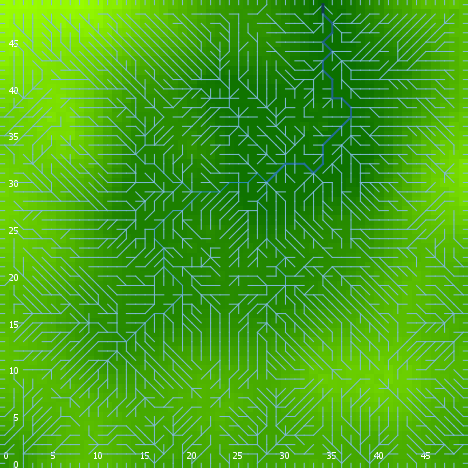

Values plotted in this chart, from the file beside it:
export-world data (NetLogo 6.0.4)
land_05_withInitialEcologicalCommunity.n…
05/27/2020 14:21:56:853 +0100
RANDOM STATE
0 0 -1727483681 11 0.5395044872148792 fa…
GLOBALS
min-pxcor, max-pxcor, min-pycor, max-pycor, perspective, subject, nextIndex, directed-links, ticks, display-mode, ecol_brushfrequencyinflection, ecol_brushfrequencyrate, ecol_grassfrequencyinflection, ecol_grassfrequencyrate, ecol_woodfrequencyinflection, ecol_woodfrequencyrate, elevationdistribution, elev_algorithm-style, elev_featureanglerange, elev_inversioniterations, elev_noise, elev_numdepressions, elev_numprotuberances, elev_numranges
0, 49, 0, 49, 0, nobody, 2600, "UNDIRECTED", -1, "terrain", 11.48, 0.0531, 3.251, 0.1644, 38.61, 0.01863, [6.492124065463118 7.736310906292755 15.…, "C#", 12.27, 1.867, 1.826, 2, 8, 5
TURTLES
who, color, heading, xcor, ycor, shape, label, label-color, breed, hidden?, size, pen-size, pen-mode, numpoints
0, 25, 265, 17, 3, "default", "", 9.9, {breed flowholders}, true, 1, 1, "up", 
1, 115, 27, 14, 10, "default", "", 9.9, {breed flowholders}, true, 1, 1, "up", 
2, 97, 0, 3, 49, "line half", "", 9.9, {breed flowholders}, false, 1, 1, "up", 
3, 97, 90, 49, 15, "line half", "", 9.9, {breed flowholders}, false, 1, 1, "up", 
4, 15, 243, 43, 3, "default", "", 9.9, {breed flowholders}, true, 1, 1, "up", 
5, 115, 230, 7, 42, "default", "", 9.9, {breed flowholders}, true, 1, 1, "up", 
6, 115, 49, 18, 1, "default", "", 9.9, {breed flowholders}, true, 1, 1, "up", 
7, 115, 297, 25, 4, "default", "", 9.9, {breed flowholders}, true, 1, 1, "up", 
8, 85, 330, 16, 13, "default", "", 9.9, {breed flowholders}, true, 1, 1, "up", 
9, 75, 64, 29, 41, "default", "", 9.9, {breed flowholders}, true, 1, 1, "up", 
10, 35, 19, 5, 5, "default", "", 9.9, {breed flowholders}, true, 1, 1, "up", 
11, 35, 336, 17, 41, "default", "", 9.9, {breed flowholders}, true, 1, 1, "up", 
12, 55, 167, 29, 26, "default", "", 9.9, {breed flowholders}, true, 1, 1, "up", 
13, 85, 46, 38, 35, "default", "", 9.9, {breed flowholders}, true, 1, 1, "up", 
14, 75, 1, 48, 35, "default", "", 9.9, {breed flowholders}, true, 1, 1, "up", 
15, 85, 168, 23, 11, "default", "", 9.9, {breed flowholders}, true, 1, 1, "up", 
16, 35, 264, 6, 3, "default", "", 9.9, {breed flowholders}, true, 1, 1, "up", 
17, 25, 151, 34, 20, "default", "", 9.9, {breed flowholders}, true, 1, 1, "up", 
18, 45, 224, 45, 6, "default", "", 9.9, {breed flowholders}, true, 1, 1, "up", 
19, 55, 298, 4, 1, "default", "", 9.9, {breed flowholders}, true, 1, 1, "up", 
20, 55, 99, 18, 17, "default", "", 9.9, {breed flowholders}, true, 1, 1, "up", 
21, 85, 230, 40, 7, "default", "", 9.9, {breed flowholders}, true, 1, 1, "up", 
22, 125, 352, 11, 14, "default", "", 9.9, {breed flowholders}, true, 1, 1, "up", 
23, 125, 2, 43, 26, "default", "", 9.9, {breed flowholders}, true, 1, 1, "up", 
24, 135, 185, 17, 6, "default", "", 9.9, {breed flowholders}, true, 1, 1, "up", 
25, 65, 241, 3, 29, "default", "", 9.9, {breed flowholders}, true, 1, 1, "up", 
26, 15, 126, 13, 16, "default", "", 9.9, {breed flowholders}, true, 1, 1, "up", 
27, 125, 97, 33, 6, "default", "", 9.9, {breed flowholders}, true, 1, 1, "up", 
28, 55, 7, 24, 33, "default", "", 9.9, {breed flowholders}, true, 1, 1, "up", 
29, 65, 330, 33, 16, "default", "", 9.9, {breed flowholders}, true, 1, 1, "up", 
30, 95, 165, 41, 14, "default", "", 9.9, {breed flowholders}, true, 1, 1, "up", 
31, 35, 192, 4, 35, "default", "", 9.9, {breed flowholders}, true, 1, 1, "up", 
32, 125, 335, 43, 4, "default", "", 9.9, {breed flowholders}, true, 1, 1, "up", 
33, 35, 120, 2, 7, "default", "", 9.9, {breed flowholders}, true, 1, 1, "up", 
34, 5, 195, 23, 40, "default", "", 9.9, {breed flowholders}, true, 1, 1, "up", 
35, 105, 261, 39, 33, "default", "", 9.9, {breed flowholders}, true, 1, 1, "up", 
36, 25, 86, 11, 5, "default", "", 9.9, {breed flowholders}, true, 1, 1, "up", 
37, 25, 126, 28, 4, "default", "", 9.9, {breed flowholders}, true, 1, 1, "up", 
38, 55, 9, 4, 18, "default", "", 9.9, {breed flowholders}, true, 1, 1, "up", 
39, 55, 122, 24, 26, "default", "", 9.9, {breed flowholders}, true, 1, 1, "up", 
40, 115, 151, 23, 19, "default", "", 9.9, {breed flowholders}, true, 1, 1, "up", 
41, 97, 180, 44, 0, "line half", "", 9.9, {breed flowholders}, false, 1, 1, "up", 
42, 95, 153, 12, 17, "default", "", 9.9, {breed flowholders}, true, 1, 1, "up", 
43, 105, 137, 28, 8, "default", "", 9.9, {breed flowholders}, true, 1, 1, "up", 
44, 25, 99, 7, 10, "default", "", 9.9, {breed flowholders}, true, 1, 1, "up", 
45, 125, 108, 3, 27, "default", "", 9.9, {breed flowholders}, true, 1, 1, "up", 
46, 35, 191, 24, 45, "default", "", 9.9, {breed flowholders}, true, 1, 1, "up", 
47, 55, 280, 27, 37, "default", "", 9.9, {breed flowholders}, true, 1, 1, "up", 
48, 95, 355, 10, 3, "default", "", 9.9, {breed flowholders}, true, 1, 1, "up", 
49, 45, 10, 7, 30, "default", "", 9.9, {breed flowholders}, true, 1, 1, "up", 
50, 25, 162, 43, 38, "default", "", 9.9, {breed flowholders}, true, 1, 1, "up", 
... 11,564 more rows
